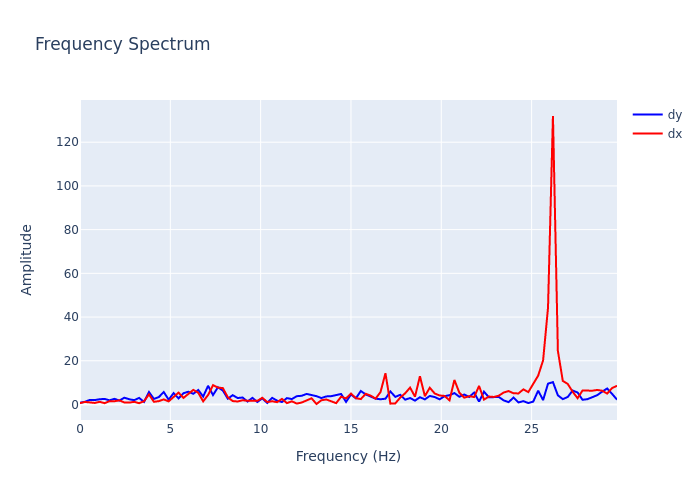

Data behind this chart, as committed beside it:
, frequency, dx, dy
0, 0.0, 0.633, 0.7909
1, 0.2727, 1.147, 1.217
2, 0.5455, 0.9429, 2.1
3, 0.8182, 0.7052, 2.014
4, 1.091, 1.208, 2.394
5, 1.364, 0.595, 2.524
6, 1.636, 1.533, 1.898
7, 1.909, 1.467, 2.58
8, 2.182, 1.894, 1.781
9, 2.455, 0.9197, 3.1
10, 2.727, 0.8507, 2.388
11, 3, 1.211, 1.962
12, 3.273, 0.5822, 3.001
13, 3.545, 1.5, 1.198
14, 3.818, 4.6, 5.701
15, 4.091, 1.218, 2.535
16, 4.364, 1.526, 3.393
17, 4.636, 2.319, 5.698
18, 4.909, 1.412, 2.174
19, 5.182, 3.214, 5.218
20, 5.455, 5.42, 2.776
21, 5.727, 2.994, 5.152
22, 6, 4.656, 5.839
23, 6.273, 6.676, 4.884
24, 6.545, 5.367, 6.61
25, 6.818, 1.421, 3.631
26, 7.091, 4.333, 8.537
27, 7.364, 8.854, 4.307
28, 7.636, 7.706, 7.886
29, 7.909, 7.493, 6.378
30, 8.182, 3.292, 2.654
31, 8.455, 1.556, 4.253
32, 8.727, 1.358, 2.943
33, 9, 1.931, 3.186
34, 9.273, 1.688, 1.339
35, 9.545, 1.828, 3.01
36, 9.818, 1.649, 1.146
37, 10.09, 3.063, 2.821
38, 10.36, 1.12, 0.6823
39, 10.64, 1.474, 3.034
40, 10.91, 1.052, 1.761
41, 11.18, 2.542, 1.126
42, 11.45, 0.6123, 2.909
43, 11.73, 1.443, 2.474
44, 12, 0.4186, 3.79
45, 12.27, 0.8875, 3.98
46, 12.55, 1.829, 4.821
47, 12.82, 2.834, 4.322
48, 13.09, 0.2146, 3.803
49, 13.36, 1.92, 2.935
50, 13.64, 2.29, 3.686
51, 13.91, 1.457, 3.799
52, 14.18, 0.5976, 4.13
53, 14.45, 3.544, 4.802
54, 14.73, 2.794, 1.195
55, 15, 5.006, 4.546
56, 15.27, 2.877, 2.821
57, 15.55, 2.471, 6.161
58, 15.82, 4.89, 4.606
59, 16.09, 4.04, 3.555
... 50 more rows
